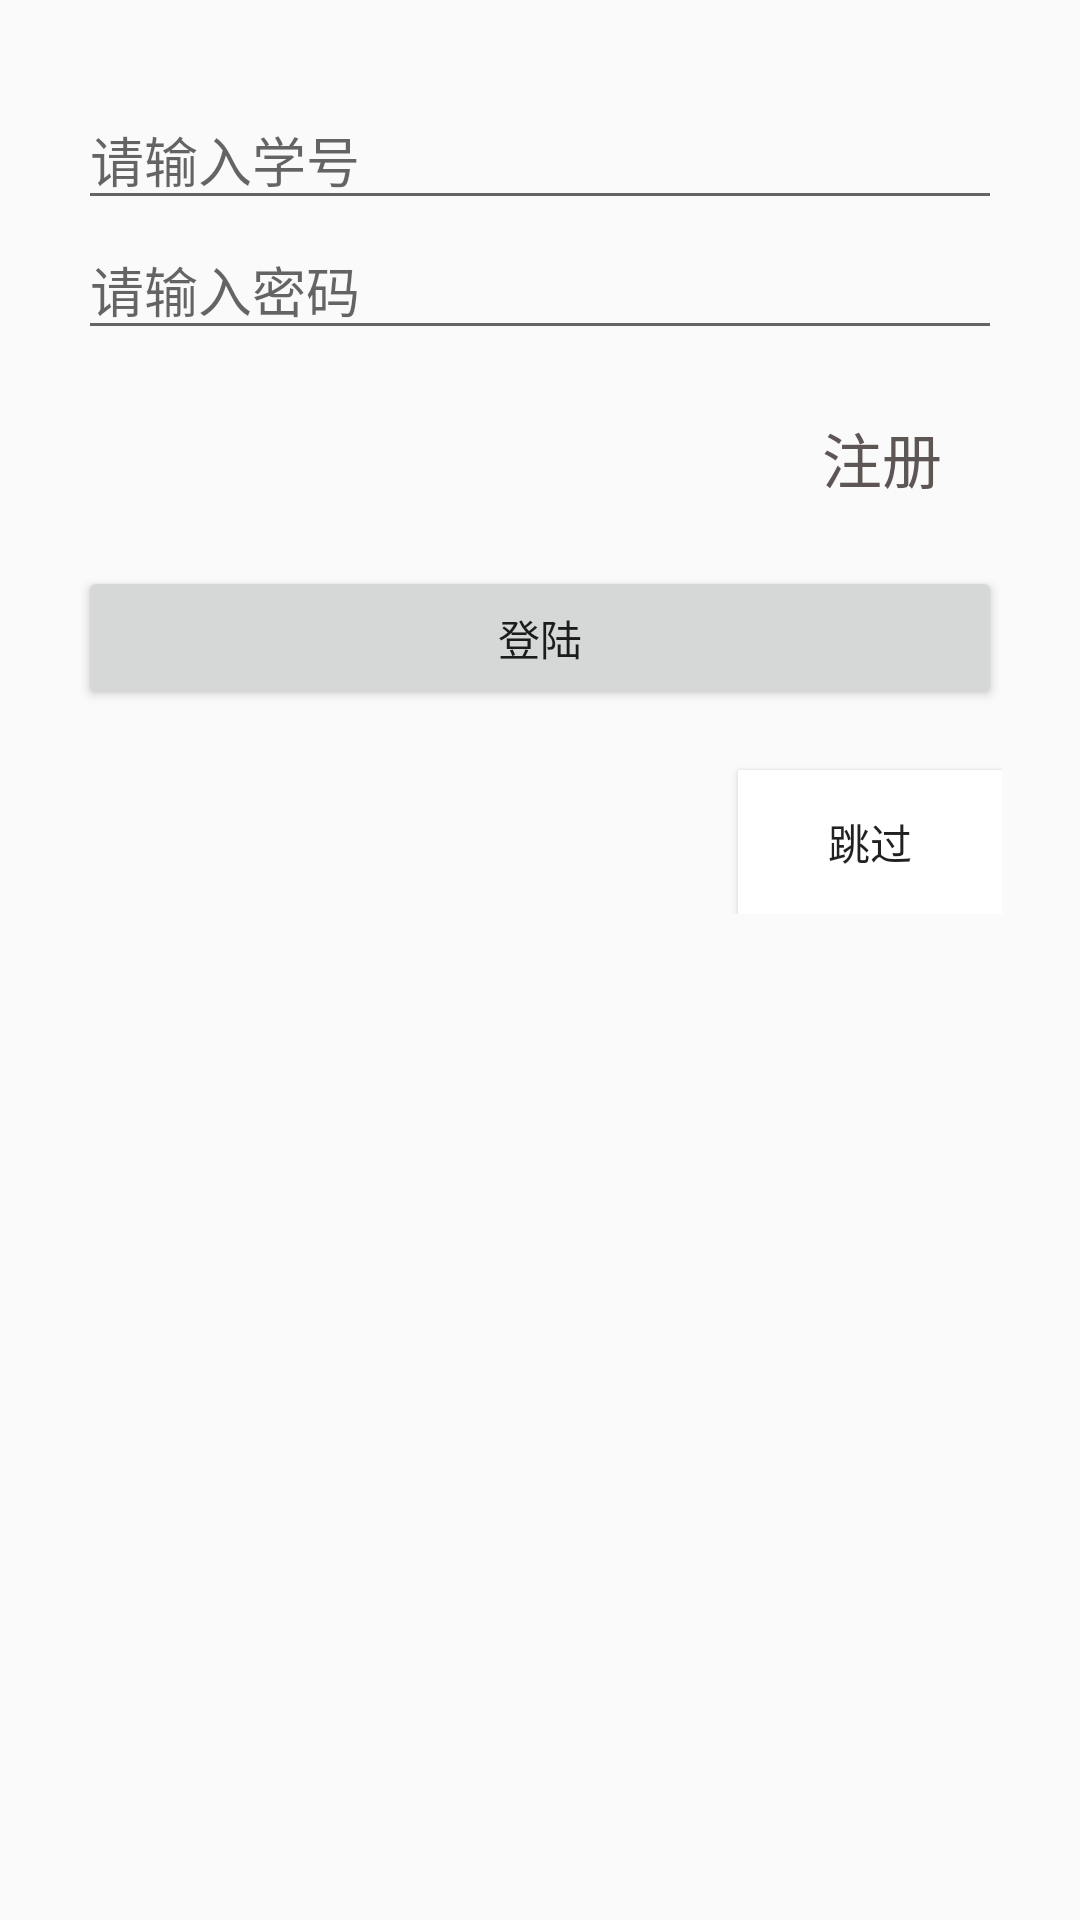

Produce the Android XML layout that renders to this screen, including the resource entries it uses.
<!-- AndroidManifest.xml: application theme AppTheme.NoActionBar -->
<!-- res/layout/activity_login.xml -->
<?xml version="1.0" encoding="utf-8"?>
<RelativeLayout xmlns:android="http://schemas.android.com/apk/res/android"
    android:layout_width="match_parent"
    android:gravity="center_horizontal"
    android:paddingTop="20dp"
    android:layout_height="match_parent">

    <RelativeLayout
        android:padding="10dp"
        android:layout_marginLeft="16dp"
        android:layout_marginRight="16dp"
        android:layout_width="match_parent"
        android:layout_height="wrap_content"
        >

        <EditText
            android:id="@+id/login_name"
            android:inputType="phone"
            android:singleLine="true"
            android:layout_width="match_parent"
            android:layout_height="wrap_content"
            android:hint="请输入学号" />

        <EditText
            android:singleLine="true"
            android:id="@+id/login_password"
            android:layout_width="match_parent"
            android:layout_height="wrap_content"
            android:layout_below="@id/login_name"
            android:hint="请输入密码"
            android:inputType="textPassword" />

        <TextView
            android:id="@+id/gotoregister"
            android:textSize="20sp"
            android:textColor="#5e5555"
            android:onClick="goregiter"
            android:clickable="true"
            android:layout_marginTop="16dp"
            android:layout_width="80dp"
            android:gravity="center"
            android:layout_height="40dp"
            android:layout_alignParentRight="true"
            android:layout_below="@id/login_password"
            android:text="注册" />

        <Button
            android:id="@+id/bt_login"
            android:layout_marginTop="16dp"
            android:onClick="goLogin"
            android:layout_width="match_parent"
            android:layout_height="wrap_content"
            android:layout_below="@id/gotoregister"
            android:text="登陆" />
        <Button
            android:text="跳过"
            android:onClick="goMain"
            android:layout_marginTop="20dp"
            android:textSize="14sp"
            android:background="#fff"
            android:layout_alignParentRight="true"
            android:layout_below="@id/bt_login"
            android:layout_width="wrap_content"
            android:layout_height="wrap_content" />
    </RelativeLayout>


</RelativeLayout>
<!-- resources referenced by this layout -->
<resources>
  <style name="AppTheme.NoActionBar" parent="Theme.AppCompat.Light.NoActionBar">
  
      </style>
</resources>
